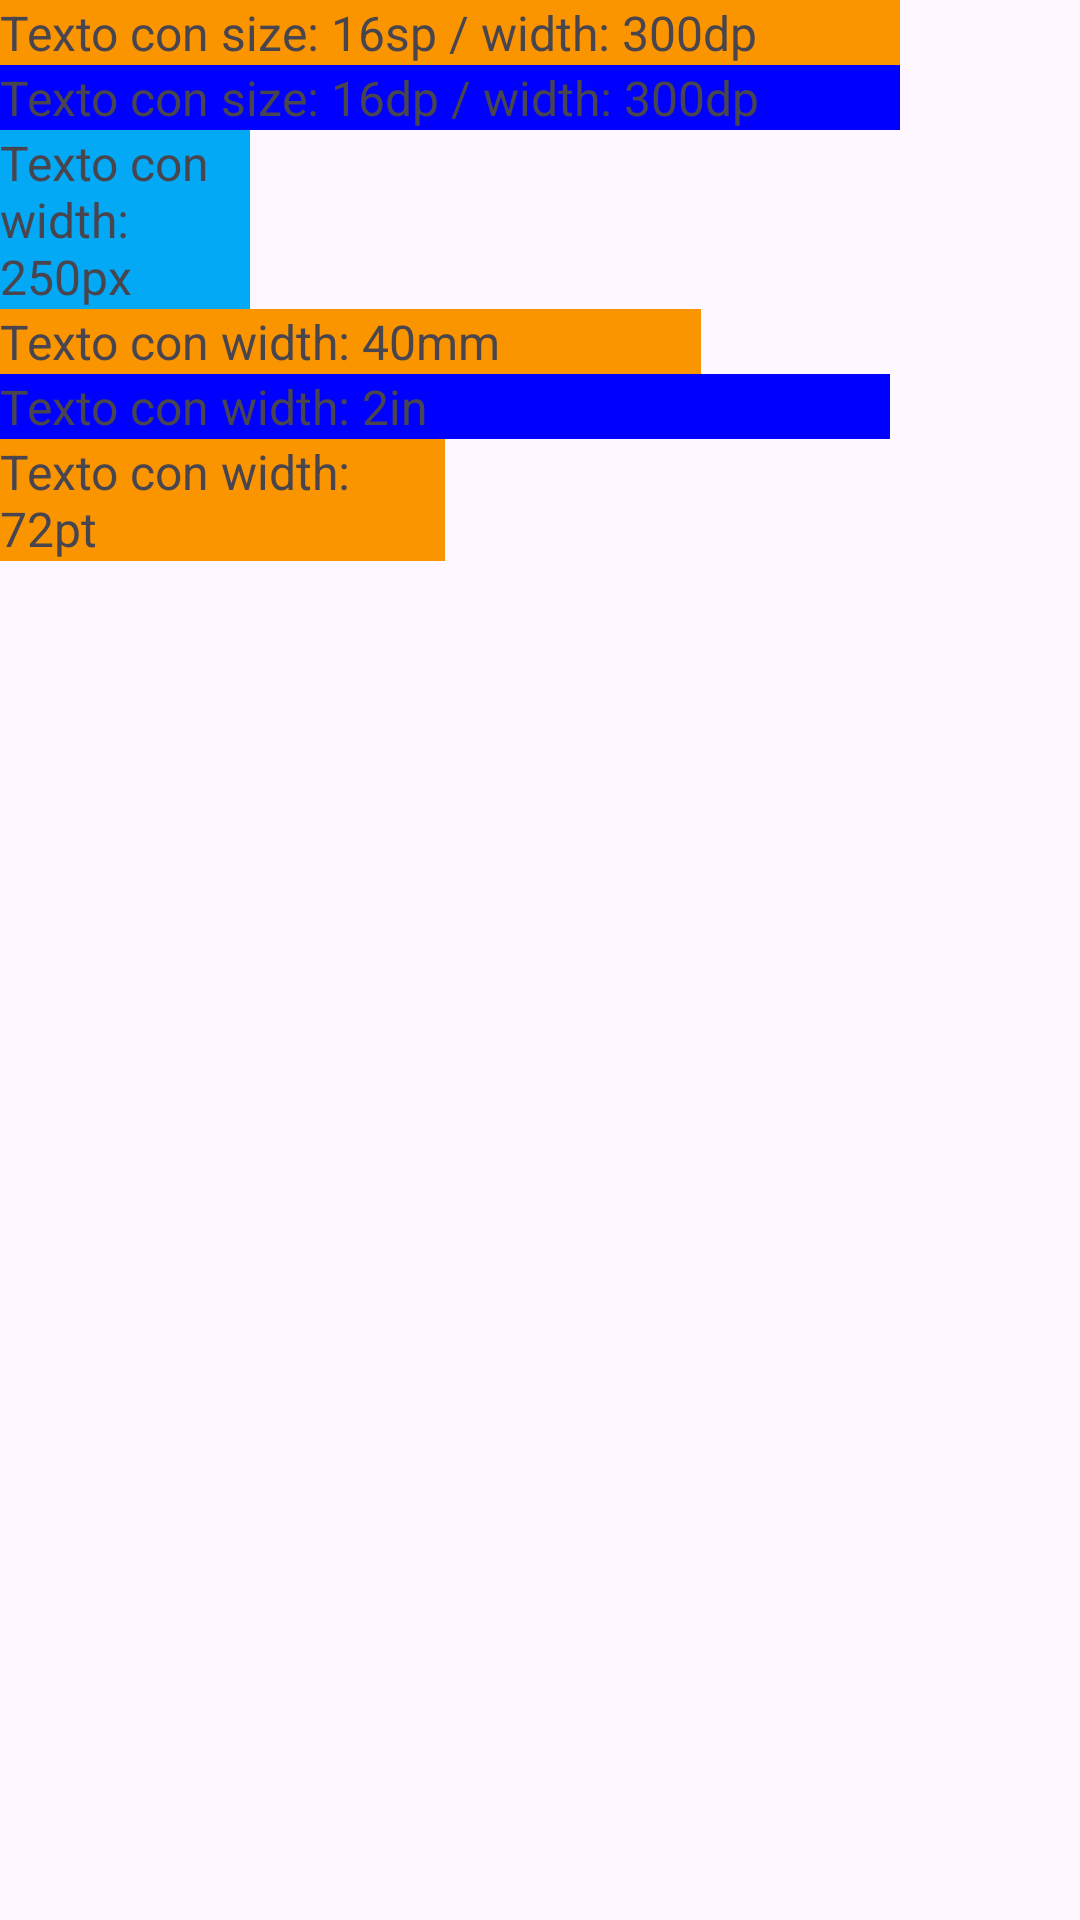

Produce the Android XML layout that renders to this screen, including the resource entries it uses.
<!-- AndroidManifest.xml: application theme Theme.TrainingAndroid -->
<!-- res/layout/activity_unidades_de_medida.xml -->
<?xml version="1.0" encoding="utf-8"?>
<LinearLayout xmlns:android="http://schemas.android.com/apk/res/android"
    xmlns:app="http://schemas.android.com/apk/res-auto"
    xmlns:tools="http://schemas.android.com/tools"
    android:layout_width="match_parent"
    android:layout_height="match_parent"
    tools:context=".UnidadesMedida"
    android:orientation="vertical">

    

    <TextView
        android:id="@+id/textView1"
        android:layout_width="300dp"
        android:layout_height="wrap_content"
        android:text="Texto con size: 16sp / width: 300dp"
        android:background="@color/naranja"
        android:textSize="16sp" />
    <TextView
        android:id="@+id/textView2"
        android:layout_width="300dp"
        android:layout_height="wrap_content"
        android:text="Texto con size: 16dp / width: 300dp"
        android:background="@color/perro"
        android:textSize="16dp"/>

    <TextView
        android:id="@+id/textView3"
        android:layout_width="250px"
        android:layout_height="wrap_content"
        android:text="Texto con width: 250px"
        android:background="@color/perro_apagado"
        android:textSize="16dp"/>

    <TextView
        android:id="@+id/textView4"
        android:layout_width="40mm"
        android:layout_height="wrap_content"
        android:text="Texto con width: 40mm"
        android:background="@color/naranja"
        android:textSize="16dp"/>
    <TextView
        android:id="@+id/textView5"
        android:layout_width="2in"
        android:layout_height="wrap_content"
        android:text="Texto con width: 2in"
        android:background="@color/perro"
        android:textSize="16dp"/>
    <TextView
        android:id="@+id/textView6"
        android:layout_width="72pt"
        android:layout_height="wrap_content"
        android:text="Texto con width: 72pt"
        android:background="@color/naranja"
        android:textSize="16dp"/>



</LinearLayout>
<!-- resources referenced by this layout -->
<resources>
  <color name="naranja">#FA9500</color>
  <color name="perro">#0000FF</color>
  <color name="perro_apagado">#03A9F4</color>
  <style name="Theme.TrainingAndroid" parent="Base.Theme.TrainingAndroid" />
  <style name="Base.Theme.TrainingAndroid" parent="Theme.Material3.DayNight.NoActionBar">
          
          
          <item name="colorPrimary">@color/naranja</item>
      </style>
</resources>
